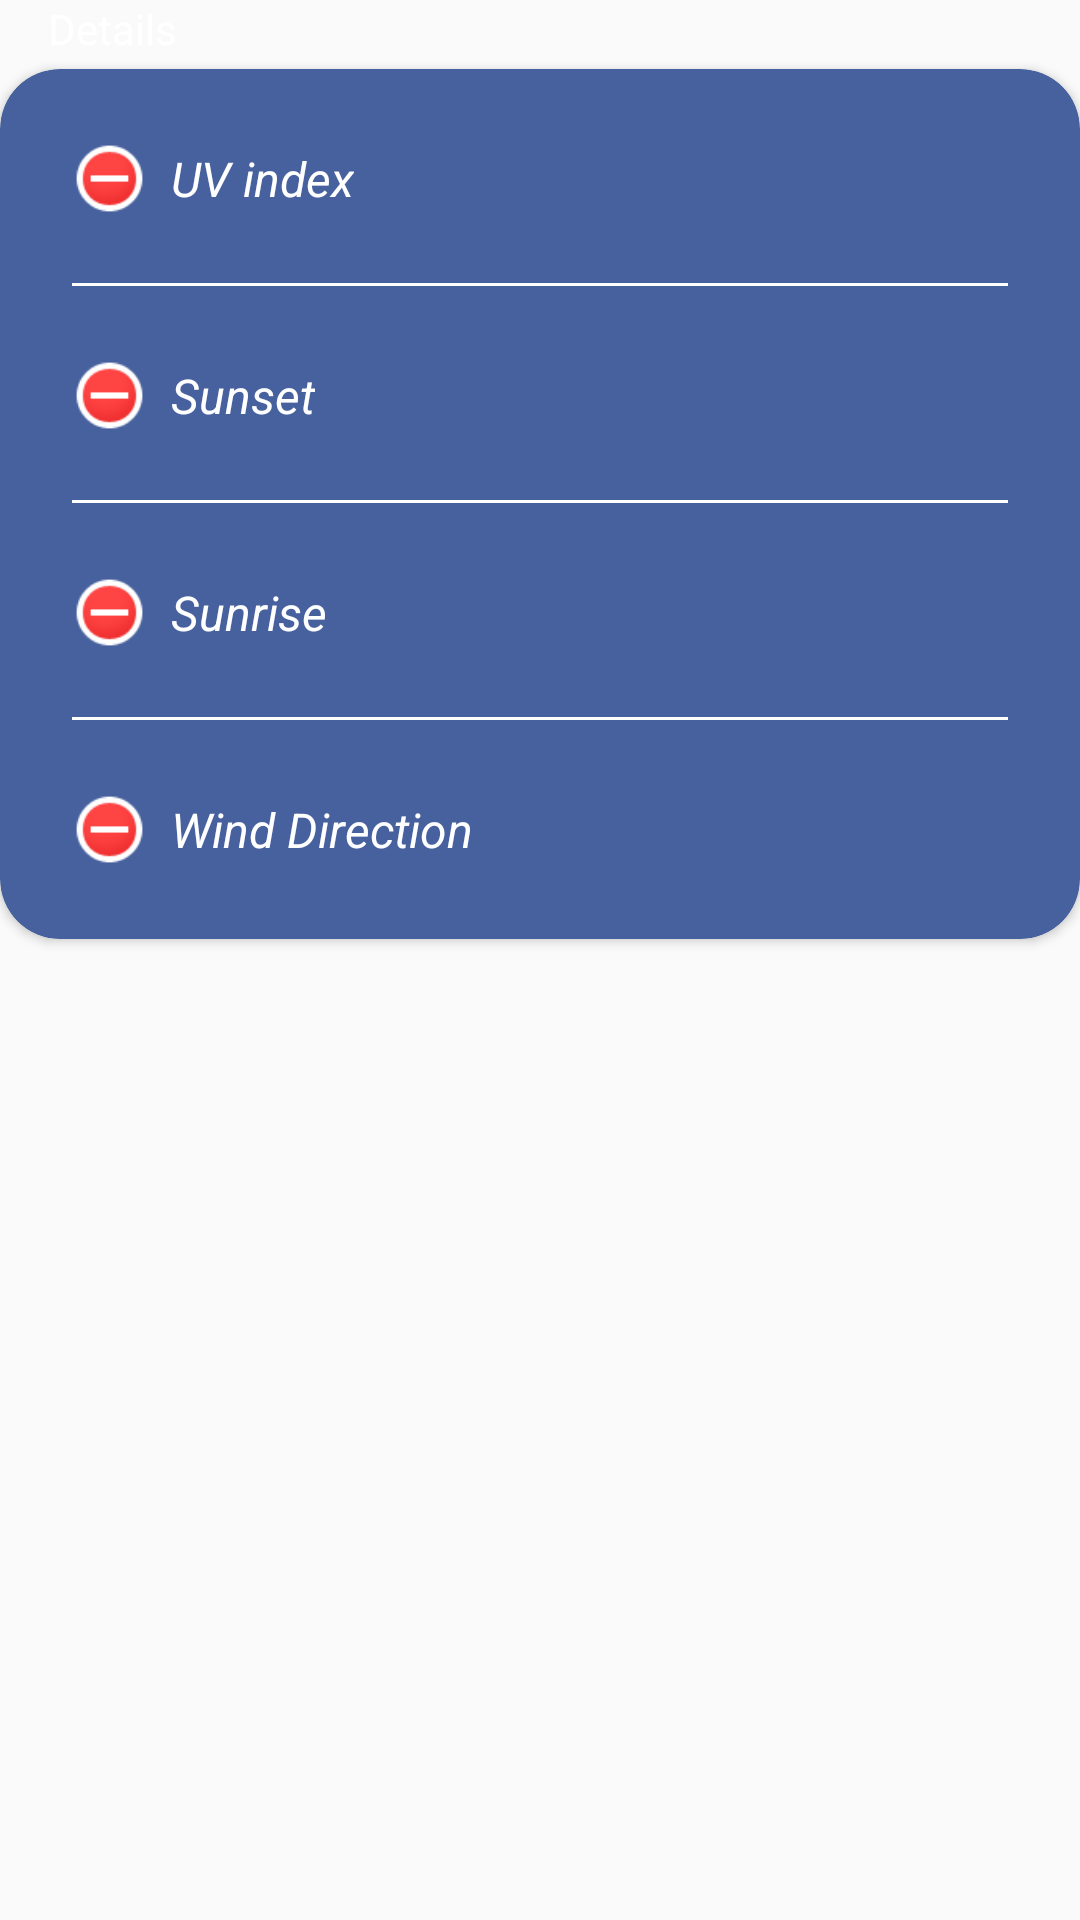

This screen was rendered from an Android layout file. Write that file and the resources it references.
<!-- AndroidManifest.xml: application theme AppTheme -->
<!-- res/layout/details_item.xml -->
<?xml version="1.0" encoding="utf-8"?>
<androidx.constraintlayout.widget.ConstraintLayout xmlns:android="http://schemas.android.com/apk/res/android"
    xmlns:app="http://schemas.android.com/apk/res-auto"
    xmlns:tools="http://schemas.android.com/tools"
    android:layout_width="match_parent"
    android:layout_height="wrap_content">

    <TextView
        android:id="@+id/details_txt"
        android:layout_width="wrap_content"
        android:layout_height="wrap_content"
        android:layout_marginStart="16dp"
        android:text="Details"
        android:textColor="@android:color/white"
        app:layout_constraintStart_toStartOf="parent"
        app:layout_constraintTop_toTopOf="parent" />

    <androidx.cardview.widget.CardView
        android:id="@+id/cardView"
        android:layout_width="0dp"
        android:layout_height="wrap_content"
        android:layout_marginTop="4dp"
        app:cardBackgroundColor="@color/cardViewBackground"
        app:cardCornerRadius="20dp"
        app:contentPadding="24dp"
        app:layout_constraintEnd_toEndOf="parent"
        app:layout_constraintStart_toStartOf="parent"
        app:layout_constraintTop_toBottomOf="@+id/details_txt">

        <androidx.constraintlayout.widget.ConstraintLayout
            android:layout_width="match_parent"
            android:layout_height="match_parent">

            <TextView
                android:id="@+id/uv_txt"
                android:layout_width="wrap_content"
                android:layout_height="wrap_content"
                android:layout_marginStart="8dp"
                android:text="UV index"
                android:textColor="@android:color/white"
                android:textSize="16dp"
                android:textStyle="italic"
                app:layout_constraintBottom_toBottomOf="@+id/uv_image"
                app:layout_constraintStart_toEndOf="@+id/uv_image"
                app:layout_constraintTop_toTopOf="@+id/uv_image" />

            <TextView
                android:id="@+id/uv_index_txt"
                android:layout_width="wrap_content"
                android:layout_height="wrap_content"
                android:textColor="@android:color/white"
                android:textSize="16dp"
                android:textStyle="italic"
                app:layout_constraintEnd_toEndOf="parent"
                app:layout_constraintTop_toTopOf="parent"
                tools:text="2" />

            <ImageView
                android:id="@+id/uv_image"
                android:layout_width="25dp"
                android:layout_height="25dp"
                app:layout_constraintStart_toStartOf="parent"
                app:layout_constraintTop_toTopOf="parent"
                app:srcCompat="@android:drawable/presence_busy" />

            <View
                android:id="@+id/divider1"
                android:layout_width="0dp"
                android:layout_height="1dp"
                android:layout_marginTop="24dp"
                android:background="@android:color/white"
                app:layout_constraintEnd_toEndOf="parent"
                app:layout_constraintStart_toStartOf="parent"
                app:layout_constraintTop_toBottomOf="@+id/uv_txt" />

            <TextView
                android:id="@+id/sunset"
                android:layout_width="wrap_content"
                android:layout_height="wrap_content"
                android:layout_marginStart="8dp"
                android:text="Sunset"
                android:textColor="@android:color/white"
                android:textSize="16dp"
                android:textStyle="italic"
                app:layout_constraintBottom_toBottomOf="@+id/sunset_image"
                app:layout_constraintStart_toEndOf="@+id/sunset_image"
                app:layout_constraintTop_toTopOf="@+id/sunset_image" />

            <TextView
                android:id="@+id/sunset_txt"
                android:layout_width="wrap_content"
                android:layout_height="wrap_content"
                android:layout_marginTop="24dp"
                android:textColor="@android:color/white"
                android:textSize="16dp"
                android:textStyle="italic"
                app:layout_constraintEnd_toEndOf="parent"
                app:layout_constraintTop_toBottomOf="@+id/divider1"
                tools:text="13:10" />

            <ImageView
                android:id="@+id/sunset_image"
                android:layout_width="25dp"
                android:layout_height="25dp"
                android:layout_marginTop="24dp"
                app:layout_constraintStart_toStartOf="@+id/uv_image"
                app:layout_constraintTop_toBottomOf="@+id/divider1"
                app:srcCompat="@android:drawable/presence_busy" />

            <View
                android:id="@+id/divider2"
                android:layout_width="0dp"
                android:layout_height="1dp"
                android:layout_marginTop="24dp"
                android:background="@android:color/white"
                app:layout_constraintEnd_toEndOf="parent"
                app:layout_constraintStart_toStartOf="parent"
                app:layout_constraintTop_toBottomOf="@+id/sunset" />

            <TextView
                android:id="@+id/sunrise"
                android:layout_width="wrap_content"
                android:layout_height="wrap_content"
                android:layout_marginStart="8dp"
                android:text="Sunrise"
                android:textColor="@android:color/white"
                android:textSize="16dp"
                android:textStyle="italic"
                app:layout_constraintBottom_toBottomOf="@+id/sunrise_image"
                app:layout_constraintStart_toEndOf="@+id/sunrise_image"
                app:layout_constraintTop_toTopOf="@+id/sunrise_image" />

            <TextView
                android:id="@+id/sunrise_txt"
                android:layout_width="wrap_content"
                android:layout_height="wrap_content"
                android:layout_marginTop="24dp"
                android:textColor="@android:color/white"
                android:textSize="16dp"
                android:textStyle="italic"
                app:layout_constraintEnd_toEndOf="parent"
                app:layout_constraintTop_toBottomOf="@+id/divider2"
                tools:text="3:10" />

            <ImageView
                android:id="@+id/sunrise_image"
                android:layout_width="25dp"
                android:layout_height="25dp"
                android:layout_marginTop="24dp"
                app:layout_constraintStart_toStartOf="@+id/sunset_image"
                app:layout_constraintTop_toBottomOf="@+id/divider2"
                app:srcCompat="@android:drawable/presence_busy" />

            <View
                android:id="@+id/divider3"
                android:layout_width="0dp"
                android:layout_height="1dp"
                android:layout_marginTop="24dp"
                android:background="@android:color/white"
                app:layout_constraintEnd_toEndOf="parent"
                app:layout_constraintStart_toStartOf="parent"
                app:layout_constraintTop_toBottomOf="@+id/sunrise" />

            <TextView
                android:id="@+id/wind_dir"
                android:layout_width="wrap_content"
                android:layout_height="wrap_content"
                android:layout_marginStart="8dp"
                android:text="Wind Direction"
                android:textColor="@android:color/white"
                android:textSize="16dp"
                android:textStyle="italic"
                app:layout_constraintBottom_toBottomOf="@+id/wind_dir_image"
                app:layout_constraintStart_toEndOf="@+id/wind_dir_image"
                app:layout_constraintTop_toTopOf="@+id/wind_dir_image" />

            <TextView
                android:id="@+id/wind_dir_txt"
                android:layout_width="wrap_content"
                android:layout_height="wrap_content"
                android:layout_marginTop="24dp"
                android:textColor="@android:color/white"
                android:textSize="16dp"
                android:textStyle="italic"
                app:layout_constraintEnd_toEndOf="parent"
                app:layout_constraintTop_toBottomOf="@+id/divider3"
                tools:text="NA" />

            <ImageView
                android:id="@+id/wind_dir_image"
                android:layout_width="25dp"
                android:layout_height="25dp"
                android:layout_marginTop="24dp"
                app:layout_constraintStart_toStartOf="@+id/sunrise_image"
                app:layout_constraintTop_toBottomOf="@+id/divider3"
                app:srcCompat="@android:drawable/presence_busy" />

        </androidx.constraintlayout.widget.ConstraintLayout>

    </androidx.cardview.widget.CardView>

</androidx.constraintlayout.widget.ConstraintLayout>
<!-- resources referenced by this layout -->
<resources>
  <color name="cardViewBackground">#47619e</color>
  <style name="AppTheme" parent="Theme.AppCompat.Light.NoActionBar">
          
          <item name="colorPrimary">@color/colorPrimary</item>
          <item name="colorPrimaryDark">@color/colorPrimaryDark</item>
          <item name="colorAccent">@color/colorAccent</item>
          <item name="android:textColorSecondary">@color/white</item>
      </style>
  <color name="colorPrimary">#008577</color>
  <color name="colorPrimaryDark">#2C4E88</color>
  <color name="colorAccent">#ffffff</color>
  <color name="white">#ffffff</color>
</resources>
